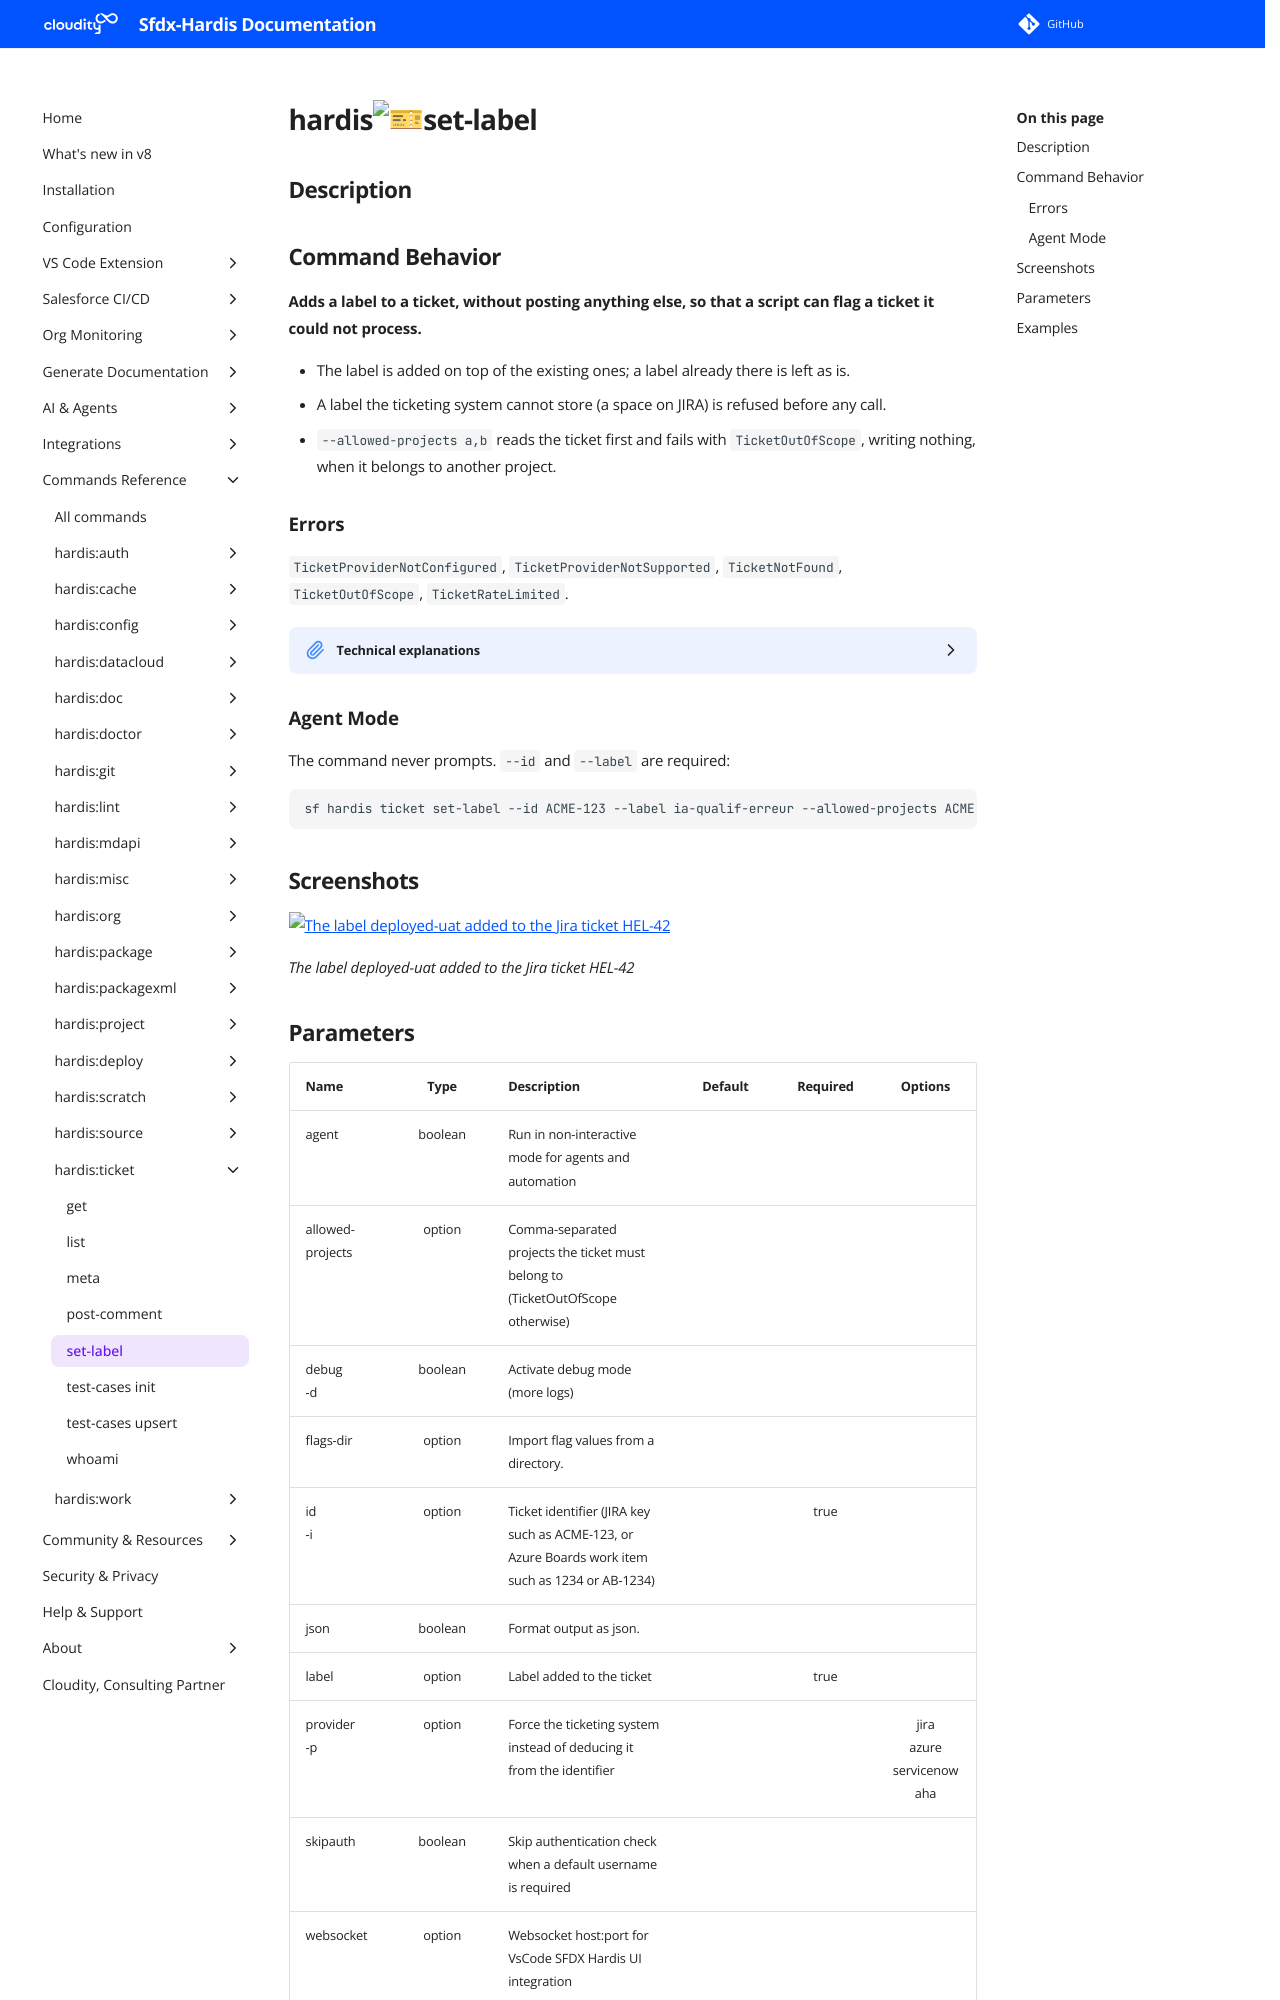

repository: hardisgroupcom/sfdx-hardis · page: hardis/ticket/set-label/index.html · generator: mkdocs

---
title: "hardis:ticket:set-label - Label a ticket"
description: "Adds a label to a ticket, without posting anything else, so that a script can flag a ticket it could not process."
---
<!-- This file has been generated with command 'sf hardis:doc:plugin:generate'. Please do not update it manually or it may be overwritten -->
# hardis:ticket:set-label

## Description


## Command Behavior

**Adds a label to a ticket, without posting anything else, so that a script can flag a ticket it could not process.**

- The label is added on top of the existing ones; a label already there is left as is.
- A label the ticketing system cannot store (a space on JIRA) is refused before any call.
- `--allowed-projects a,b` reads the ticket first and fails with `TicketOutOfScope`, writing nothing, when it belongs to another project.

### Errors

`TicketProviderNotConfigured`, `TicketProviderNotSupported`, `TicketNotFound`, `TicketOutOfScope`, `TicketRateLimited`.

<details markdown="1">
<summary>Technical explanations</summary>

- **JIRA:** `issues.editIssue` with `update.labels.add`, the step `ticket comment` and `ticket attach` already use.
- **Azure Boards:** a tag. JSON patch of `System.Tags`, guarded by a `test` on the revision read just before; tags are compared without case.
- **ServiceNow:** a tag: a `label_entry` record pointing at a `label`, the label being created on first use (as the deployment tag).
- **Aha!:** a tag of the feature; the current tags are read first, since Aha! replaces the whole list.

</details>

### Agent Mode

The command never prompts. `--id` and `--label` are required:

```sh
sf hardis ticket set-label --id ACME-123 --label ia-qualif-erreur --allowed-projects ACME --agent --json
```


## Screenshots

![The label deployed-uat added to the Jira ticket HEL-42](../../assets/images/commands/ticket/set-label.webp)

_The label deployed-uat added to the Jira ticket HEL-42_
